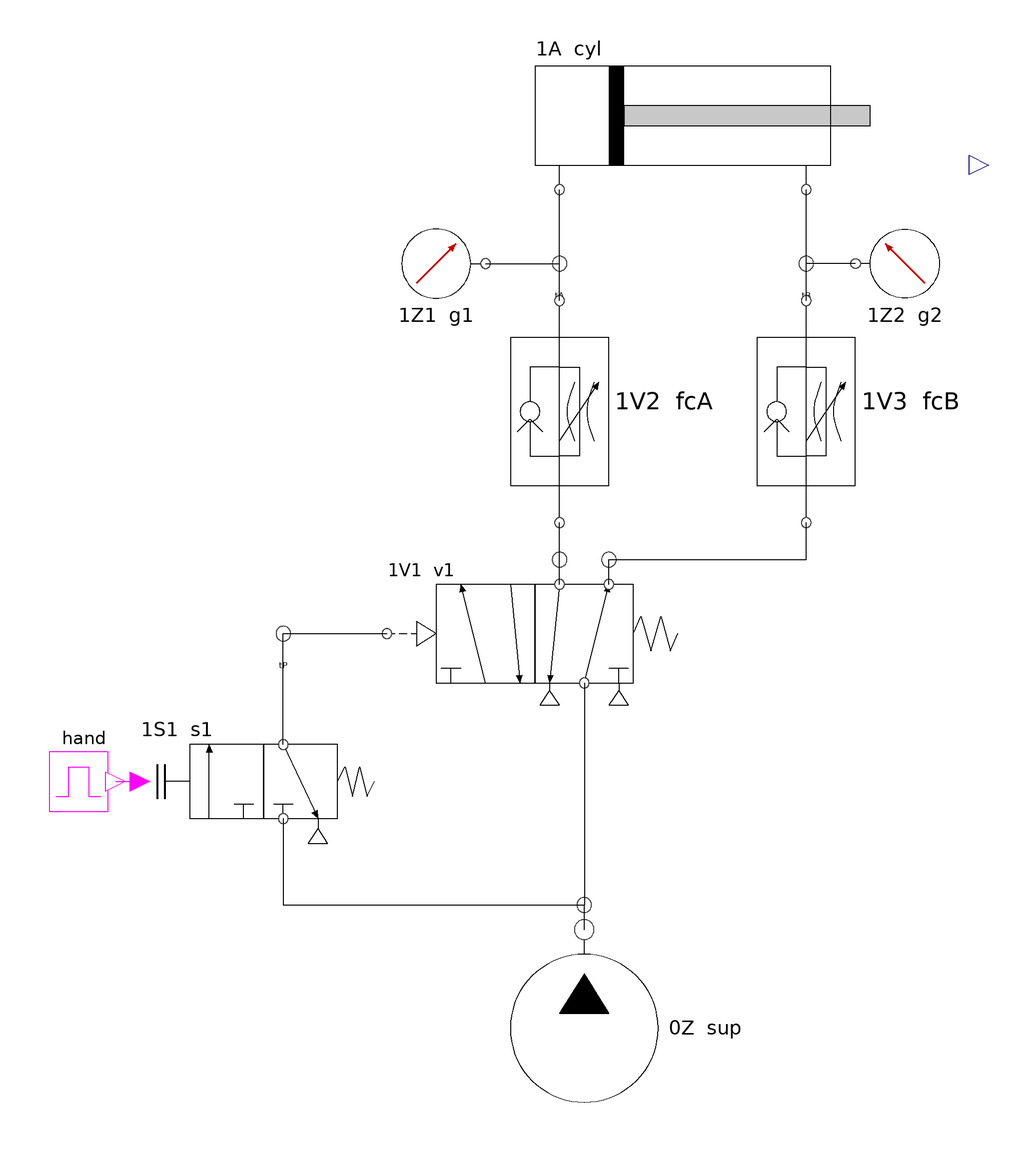

The Modelica model whose source follows is shown above as a component diagram (icons at their Placement, wires along their Line points).

model L06_SpeedControl "L06 Speed: one-way flow control valves throttle the exhaust air (meter-out)"
      parameter Real openingA = 0.2 "1V2: throttles the cap side's air";
      parameter Real openingB = 0.2 "1V3: throttles the rod side's air";
      parameter Boolean meterIn = false "throttle the air going in instead";
      Actuators.DoubleActingCylinder cyl(tag = "1A") annotation(Placement(transformation(extent = {{-60, 160}, {140, 220}})));
      Sensors.PressureGauge g1(tag = "1Z1") annotation(Placement(transformation(extent = {{-100, 110}, {-60, 150}})));
      Sensors.PressureGauge g2(tag = "1Z2") annotation(Placement(transformation(extent = {{130, 110}, {90, 150}})));
      Sources.Tube tA(L = 0.3) annotation(Placement(transformation(extent = {{-40, 120}, {-20, 140}})));
      Sources.Tube tB(L = 0.3) annotation(Placement(transformation(extent = {{60, 120}, {80, 140}})));
      Valves.OneWayFlowControl fcA(opening = openingA, reversed = meterIn, tag = "1V2") annotation(Placement(transformation(extent = {{-55, 25}, {-5, 115}})));
      Valves.OneWayFlowControl fcB(opening = openingB, reversed = meterIn, tag = "1V3") annotation(Placement(transformation(extent = {{45, 25}, {95, 115}})));
      Sources.Tube tE(L = 0.3) annotation(Placement(transformation(extent = {{-40, 0}, {-20, 20}})));
      Sources.Tube tR(L = 0.3) annotation(Placement(transformation(extent = {{-20, 0}, {0, 20}})));
      Valves.PilotValve52 v1(tag = "1V1") annotation(Placement(transformation(extent = {{-100, -50}, {20, 10}})));
      Sources.Tube tP(L = 1.0) annotation(Placement(transformation(extent = {{-152, -30}, {-132, -10}})));
      Valves.PushButtonValve32 s1(tag = "1S1") annotation(Placement(transformation(extent = {{-200, -105}, {-100, -55}})));
      Signals.Schedule hand(t_on = {1}, t_off = {3}) "the operator's hand" annotation(Placement(transformation(extent = {{-240, -95}, {-210, -65}})));
      Sources.Tube tS(L = 1.0) annotation(Placement(transformation(extent = {{-30, -140}, {-10, -120}})));
      Sources.PressureSupply sup(tag = "0Z") annotation(Placement(transformation(extent = {{-60, -220}, {20, -140}})));
    equation
      connect(hand.y, s1.pressed) annotation(Line(points = {{-210, -80}, {-200, -80}}, color = {255, 0, 255}));
      connect(sup.port, tS.port) annotation(Line(points = {{-20, -140}, {-20, -130}}));
      connect(v1.p1, tS.port) annotation(Line(points = {{-20, -40}, {-20, -130}}));
      connect(s1.p1, tS.port) annotation(Line(points = {{-142, -95}, {-142, -130}, {-20, -130}}));
      connect(s1.p2, tP.port) annotation(Line(points = {{-142, -65}, {-142, -20}}));
      connect(tP.port, v1.p14) annotation(Line(points = {{-142, -20}, {-100, -20}}));
      connect(v1.p4, tE.port) annotation(Line(points = {{-30, 0}, {-30, 10}}));
      connect(tE.port, fcA.pa) annotation(Line(points = {{-30, 10}, {-30, 25}}));
      connect(v1.p2, tR.port) annotation(Line(points = {{-10, 0}, {-10, 10}}));
      connect(tR.port, fcB.pa) annotation(Line(points = {{-10, 10}, {70, 10}, {70, 25}}));
      connect(fcA.pb, tA.port) annotation(Line(points = {{-30, 115}, {-30, 130}}));
      connect(fcB.pb, tB.port) annotation(Line(points = {{70, 115}, {70, 130}}));
      connect(tA.port, cyl.A) annotation(Line(points = {{-30, 130}, {-30, 160}}));
      connect(tB.port, cyl.B) annotation(Line(points = {{70, 130}, {70, 160}}));
      connect(g1.port, tA.port) annotation(Line(points = {{-60, 130}, {-30, 130}}));
      connect(g2.port, tB.port) annotation(Line(points = {{90, 130}, {70, 130}}));
      annotation(Diagram(coordinateSystem(extent = {{-250, -230}, {160, 240}})),
        experiment(StartTime = 0, StopTime = 6, Tolerance = 1e-6, Interval = 0.002),
        Documentation(info = "<html>
<h3>What you learn</h3>
<p>A one-way flow control valve is a throttle with a check valve in parallel: air passes freely
one way (the check valve opens, its ball turns blue) and is throttled the other way. Fitted as
here, the air flows freely <i>into</i> the cylinder and is throttled <i>out</i> of it:
<b>meter-out</b>. The piston can only move as fast as the trapped air escapes.</p>
<h3>The physics in one line</h3>
<p>When the throttle chokes (the trapped side above about 3.4 bar absolute), its mass flow is
C rho0 p and the piston speed is v = C rho0 R T0 / A: set by the throttle's conductance and the
piston area, independent of the pressure and, within limits, of the load.</p>
<h3>Watch for</h3>
<ul><li>The exhausting side's gauge stays high during the stroke (the air cushion that holds the piston).</li>
<li>The constant speed: a straight line in the cylinder's position.</li></ul>
<h3>Try this</h3>
<ul><li><code>openingA = 0.05</code>: the return takes four times longer. Halve the opening, double the time.</li>
<li><code>meterIn = true</code>: the same settings now throttle the air going in. Faster and jumpier, and the
speed changes with the load: add <code>cyl.F_load = 60</code> and compare. Industry uses meter-out for that reason.</li></ul>
</html>"));
    end L06_SpeedControl;